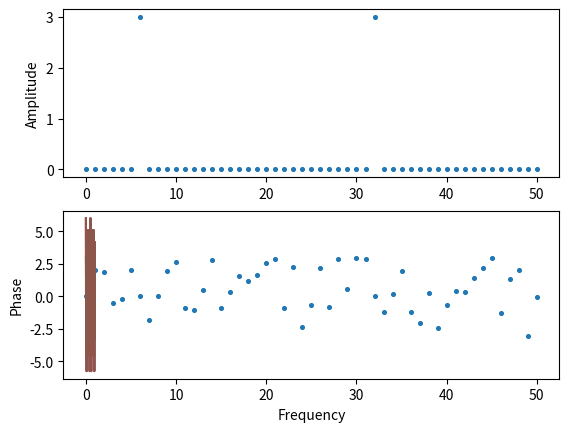

Reproduce this figure in Python.
import math
import numpy as np
import matplotlib.pyplot as plt

n = 100
dt = 1/n # inter sample time
p = n*dt # period
df = 1/p # frequency resolution
print(df)

f, f2 = 6, 32 # frequency
a, a2 = 3, 3 # amplitude
phi, phi2 = 0, 0 # phase

t = np.arange(0,p,dt) # time
x = a * np.cos( 2*np.pi*f*t + phi) + a2 * np.cos( 2*np.pi*f2*t + phi2 ) # sample function

nyquist = math.floor( t.size/2 ) + 1
coef = np.fft.fft( x )[:nyquist] / n

fig, (ax1, ax2) = plt.subplots(2)

ax1.scatter( np.arange(coef.size), abs(coef)*2, s=7 )
ax2.scatter( np.arange(coef.size), np.angle(coef), s=7 )

ax1.set_ylabel("Amplitude")
ax2.set_ylabel("Phase")
ax2.set_xlabel("Frequency")
plt.show()

waves = []
for idx, c in enumerate(coef):
    f, a, phi = idx, abs(c)*2, np.angle(c)
    x_p = a * np.cos( 2*np.pi*f*t + phi )
    waves.append( x_p )
    
waves = np.array( waves )
waves[0] /= 2
fourier_wave = np.sum( waves, axis=0 )

plt.plot( t, waves[6] + waves[0] )
plt.plot( t, x )
plt.show()

plt.plot( t, waves[32] + waves[0] )
plt.plot( t, x )
plt.show()

plt.plot( t, fourier_wave )
plt.plot( t, x )
plt.show()
